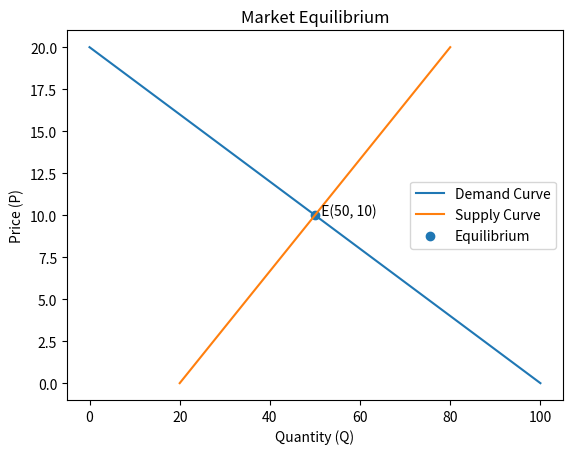

Here is the Python script that generated this plot:
# Generate the requested supply-demand plot with equilibrium
import numpy as np
import matplotlib.pyplot as plt

# Define price range
P = np.arange(0, 20.5, 0.5)

# Demand and supply
Qd = 100 - 5*P
Qs = 20 + 3*P

# Equilibrium
P_eq = 10
Q_eq = 50

# Plot
plt.figure()
plt.plot(Qd, P, label="Demand Curve")
plt.plot(Qs, P, label="Supply Curve")
plt.scatter([Q_eq], [P_eq], label="Equilibrium")
plt.text(Q_eq, P_eq, "  E(50, 10)")

plt.title("Market Equilibrium")
plt.xlabel("Quantity (Q)")
plt.ylabel("Price (P)")
plt.legend()

# Save figure
path = "C:\\Users\\vyshn\\OneDrive - kdis.ac.kr\\Sogang\\Work\\Spring_2026\\Mathematical Methods for International Commerce\\Week 2_2\\market_equilibrium_plot.png"
plt.savefig(path, dpi=150, bbox_inches="tight")
plt.close()

path
